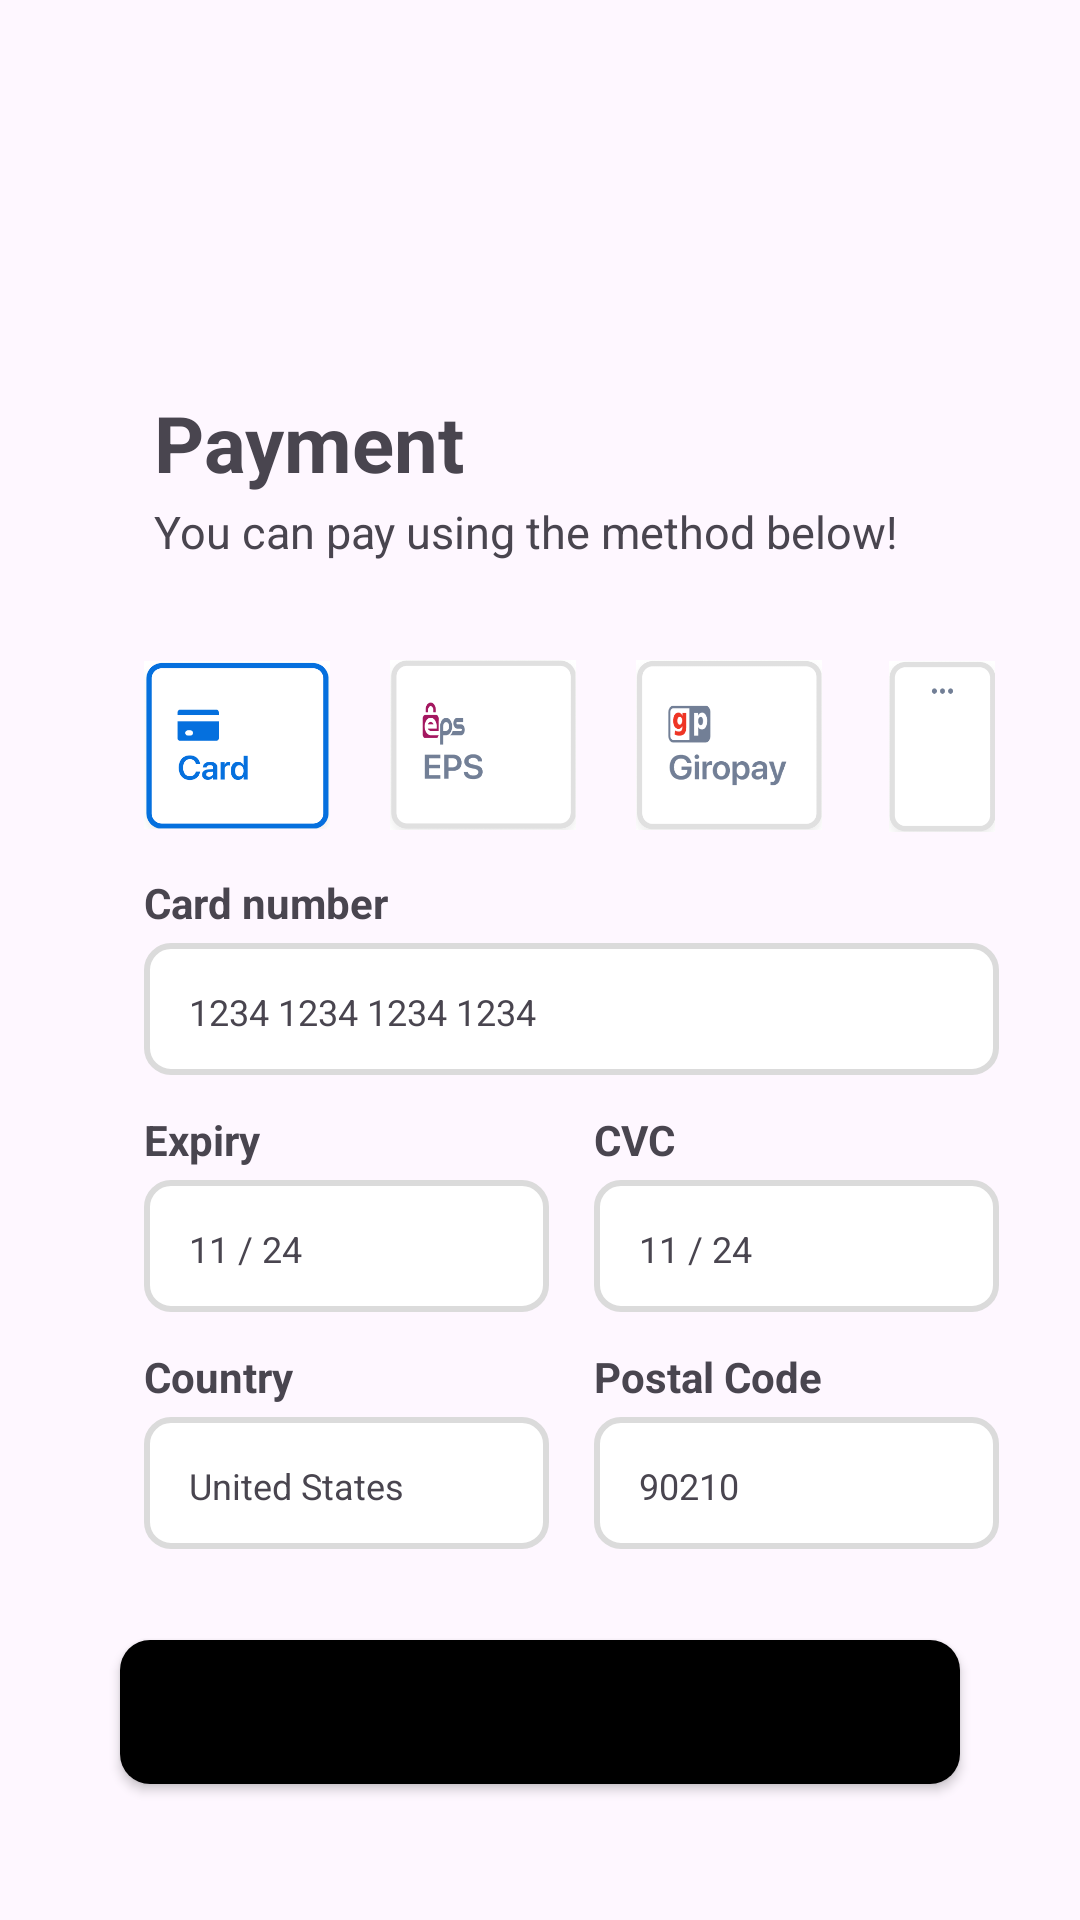

This screen was rendered from an Android layout file. Write that file and the resources it references.
<!-- AndroidManifest.xml: application theme Theme.Rentaliin -->
<!-- res/layout/activity_payment.xml -->
<?xml version="1.0" encoding="utf-8"?>
<androidx.constraintlayout.widget.ConstraintLayout xmlns:android="http://schemas.android.com/apk/res/android"
    xmlns:app="http://schemas.android.com/apk/res-auto"
    xmlns:tools="http://schemas.android.com/tools"
    android:layout_width="match_parent"
    android:layout_height="match_parent"
    tools:context=".Payment">

    <TextView
        android:id="@+id/textView3"
        android:layout_width="wrap_content"
        android:layout_height="wrap_content"
        android:layout_marginTop="130dp"
        android:text="@string/payment"
        android:textSize="26sp"
        android:textStyle="bold"
        app:layout_constraintEnd_toEndOf="parent"
        app:layout_constraintHorizontal_bias="0.2"
        app:layout_constraintStart_toStartOf="parent"
        app:layout_constraintTop_toTopOf="parent" />

    <TextView
        android:id="@+id/textView5"
        android:layout_width="wrap_content"
        android:layout_height="wrap_content"
        android:layout_marginTop="2dp"
        android:text="@string/payment_desc"
        android:textSize="15dp"
        app:layout_constraintEnd_toEndOf="parent"
        app:layout_constraintHorizontal_bias="0.0"
        app:layout_constraintStart_toStartOf="@+id/textView3"
        app:layout_constraintTop_toBottomOf="@+id/textView3" />

    <ImageView
        android:id="@+id/imageView2"
        android:layout_width="62dp"
        android:layout_height="62dp"
        android:layout_marginStart="48dp"
        android:layout_marginTop="30dp"
        android:src="@drawable/card"
        app:layout_constraintStart_toStartOf="parent"
        app:layout_constraintTop_toBottomOf="@+id/textView5" />

    <ImageView
        android:id="@+id/imageView3"
        android:layout_width="62dp"
        android:layout_height="62dp"
        android:layout_marginStart="20dp"
        android:layout_marginTop="30dp"
        android:src="@drawable/eps"
        app:layout_constraintStart_toEndOf="@+id/imageView2"
        app:layout_constraintTop_toBottomOf="@+id/textView5" />

    <ImageView
        android:id="@+id/imageView4"
        android:layout_width="62dp"
        android:layout_height="62dp"
        android:layout_marginStart="20dp"
        android:layout_marginTop="30dp"
        android:src="@drawable/giropay"
        app:layout_constraintStart_toEndOf="@+id/imageView3"
        app:layout_constraintTop_toBottomOf="@+id/textView5" />

    <ImageView
        android:id="@+id/imageView5"
        android:layout_width="62dp"
        android:layout_height="57dp"
        android:layout_marginStart="9dp"
        android:layout_marginTop="33dp"
        android:src="@drawable/metodepembayaranlainnya"
        app:layout_constraintStart_toEndOf="@+id/imageView4"
        app:layout_constraintTop_toBottomOf="@+id/textView5" />

    <TextView
        android:id="@+id/title_card_number"
        android:layout_width="wrap_content"
        android:layout_height="wrap_content"
        android:layout_marginTop="12dp"
        android:text="@string/title_card_number"
        android:textSize="14sp"
        android:textStyle="bold"
        app:layout_constraintEnd_toEndOf="parent"
        app:layout_constraintHorizontal_bias="0.0"
        app:layout_constraintStart_toStartOf="@+id/imageView2"
        app:layout_constraintTop_toBottomOf="@+id/imageView2" />

    <RelativeLayout
        android:id="@+id/layout_card_number"
        android:layout_width="285dp"
        android:layout_height="44dp"
        android:layout_marginTop="4dp"
        android:background="@drawable/bg_textview"
        app:layout_constraintEnd_toEndOf="parent"
        app:layout_constraintHorizontal_bias="0.0"
        app:layout_constraintStart_toStartOf="@+id/title_card_number"
        app:layout_constraintTop_toBottomOf="@+id/title_card_number">

        <TextView
            android:id="@+id/card_number"
            android:layout_width="match_parent"
            android:layout_height="wrap_content"
            android:layout_alignParentEnd="true"
            android:layout_alignParentBottom="true"
            android:layout_marginStart="15dp"
            android:layout_marginBottom="13dp"
            android:backgroundTint="@android:color/transparent"
            android:text="@string/card_number"
            android:textSize="12sp"/>
    </RelativeLayout>

    <TextView
        android:id="@+id/title_expiry"
        android:layout_width="135dp"
        android:layout_height="wrap_content"
        android:layout_marginTop="12dp"
        android:text="@string/title_expiry"
        android:textSize="14sp"
        android:textStyle="bold"
        app:layout_constraintEnd_toEndOf="parent"
        app:layout_constraintHorizontal_bias="0.0"
        app:layout_constraintStart_toStartOf="@+id/layout_card_number"
        app:layout_constraintTop_toBottomOf="@+id/layout_card_number" />

    <RelativeLayout
        android:id="@+id/layout_expiry"
        android:layout_width="135dp"
        android:layout_height="44dp"
        android:layout_marginTop="4dp"
        android:background="@drawable/bg_textview"
        app:layout_constraintEnd_toEndOf="parent"
        app:layout_constraintHorizontal_bias="0.0"
        app:layout_constraintStart_toStartOf="@+id/title_expiry"
        app:layout_constraintTop_toBottomOf="@+id/title_expiry">

        <TextView
            android:id="@+id/expiry"
            android:layout_width="match_parent"
            android:layout_height="wrap_content"
            android:layout_alignParentEnd="true"
            android:layout_alignParentBottom="true"
            android:layout_marginStart="15dp"
            android:layout_marginBottom="13dp"
            android:backgroundTint="@android:color/transparent"
            android:text="@string/expiry"
            android:textSize="12sp"/>
    </RelativeLayout>

    <TextView
        android:id="@+id/title_cvc"
        android:layout_width="135dp"
        android:layout_height="wrap_content"
        android:layout_marginTop="12dp"
        android:layout_marginStart="15dp"
        android:text="@string/title_cvc"
        android:textSize="14sp"
        android:textStyle="bold"
        app:layout_constraintStart_toEndOf="@+id/title_expiry"
        app:layout_constraintTop_toBottomOf="@+id/layout_card_number" />

    <RelativeLayout
        android:id="@+id/layout_cvc"
        android:layout_width="135dp"
        android:layout_height="44dp"
        android:layout_marginTop="4dp"
        android:background="@drawable/bg_textview"
        app:layout_constraintEnd_toEndOf="parent"
        app:layout_constraintHorizontal_bias="0.0"
        app:layout_constraintStart_toStartOf="@+id/title_cvc"
        app:layout_constraintTop_toBottomOf="@+id/title_cvc">

        <TextView
            android:id="@+id/cvc"
            android:layout_width="match_parent"
            android:layout_height="wrap_content"
            android:layout_alignParentEnd="true"
            android:layout_alignParentBottom="true"
            android:layout_marginStart="15dp"
            android:layout_marginBottom="13dp"
            android:backgroundTint="@android:color/transparent"
            android:text="@string/expiry"
            android:textSize="12sp"/>
    </RelativeLayout>

    <TextView
        android:id="@+id/title_country"
        android:layout_width="135dp"
        android:layout_height="wrap_content"
        android:layout_marginTop="12dp"
        android:text="@string/title_country"
        android:textSize="14sp"
        android:textStyle="bold"
        app:layout_constraintEnd_toEndOf="parent"
        app:layout_constraintHorizontal_bias="0.0"
        app:layout_constraintStart_toStartOf="@+id/layout_expiry"
        app:layout_constraintTop_toBottomOf="@+id/layout_expiry" />

    <RelativeLayout
        android:id="@+id/layout_country"
        android:layout_width="135dp"
        android:layout_height="44dp"
        android:layout_marginTop="4dp"
        android:background="@drawable/bg_textview"
        app:layout_constraintEnd_toEndOf="parent"
        app:layout_constraintHorizontal_bias="0.0"
        app:layout_constraintStart_toStartOf="@+id/title_country"
        app:layout_constraintTop_toBottomOf="@+id/title_country">

        <TextView
            android:id="@+id/country"
            android:layout_width="match_parent"
            android:layout_height="wrap_content"
            android:layout_alignParentEnd="true"
            android:layout_alignParentBottom="true"
            android:layout_marginStart="15dp"
            android:layout_marginBottom="13dp"
            android:backgroundTint="@android:color/transparent"
            android:text="@string/country"
            android:textSize="12sp"/>
    </RelativeLayout>

    <TextView
        android:id="@+id/title_postal_code"
        android:layout_width="135dp"
        android:layout_height="wrap_content"
        android:layout_marginTop="12dp"
        android:layout_marginStart="15dp"
        android:text="@string/title_postal_code"
        android:textSize="14sp"
        android:textStyle="bold"
        app:layout_constraintStart_toEndOf="@+id/title_country"
        app:layout_constraintTop_toBottomOf="@+id/layout_cvc" />

    <RelativeLayout
        android:id="@+id/layout_postal_code"
        android:layout_width="135dp"
        android:layout_height="44dp"
        android:layout_marginTop="4dp"
        android:background="@drawable/bg_textview"
        app:layout_constraintEnd_toEndOf="parent"
        app:layout_constraintHorizontal_bias="0.0"
        app:layout_constraintStart_toStartOf="@+id/title_postal_code"
        app:layout_constraintTop_toBottomOf="@+id/title_postal_code">

        <TextView
            android:id="@+id/postal_code"
            android:layout_width="match_parent"
            android:layout_height="wrap_content"
            android:layout_alignParentEnd="true"
            android:layout_alignParentBottom="true"
            android:layout_marginStart="15dp"
            android:layout_marginBottom="13dp"
            android:backgroundTint="@android:color/transparent"
            android:text="@string/postal_code"
            android:textSize="12sp"/>
    </RelativeLayout>

    <Button
        android:id="@+id/btn_confirm_payment"
        android:layout_width="280dp"
        android:layout_height="wrap_content"
        android:background="@drawable/button_bg"
        android:text="@string/confirm_pengguna"
        android:textColor="@color/black"
        android:textSize="15sp"
        android:textStyle="bold"
        app:layout_constraintBottom_toBottomOf="parent"
        app:layout_constraintEnd_toEndOf="parent"
        app:layout_constraintStart_toStartOf="parent"
        app:layout_constraintTop_toBottomOf="@+id/layout_country"
        app:layout_constraintVertical_bias="0.4" />

</androidx.constraintlayout.widget.ConstraintLayout>
<!-- resources referenced by this layout -->
<resources>
  <color name="black">#FF000000</color>
  <!-- drawable bg_textview (drawable) -->
  <?xml version="1.0" encoding="utf-8"?>
  <shape xmlns:android="http://schemas.android.com/apk/res/android"
      android:shape="rectangle">
      <solid android:color="@color/white" />
      <stroke android:width="2dp"
      android:color="@color/grey" />
      <corners android:radius="8dp" />
  </shape>
  <!-- drawable button_bg (drawable) -->
  <?xml version="1.0" encoding="utf-8"?>
  <shape xmlns:android="http://schemas.android.com/apk/res/android"
      android:shape="rectangle">
      <solid android:color="@color/black" />
      <corners android:radius="10dp" /> 
  </shape>
  <!-- drawable card: png bitmap (drawable, 9348 bytes) -->
  <!-- drawable eps: png bitmap (drawable, 8073 bytes) -->
  <!-- drawable giropay: png bitmap (drawable, 10675 bytes) -->
  <!-- drawable metodepembayaranlainnya: png bitmap (drawable, 3873 bytes) -->
  <string name="card_number">1234 1234 1234 1234</string>
  <string name="confirm_pengguna">Confirm</string>
  <string name="country">United States</string>
  <string name="expiry">11 / 24</string>
  <string name="payment">Payment</string>
  <string name="payment_desc">You can pay using the method below!</string>
  <string name="postal_code">90210</string>
  <string name="title_card_number">Card number</string>
  <string name="title_country">Country</string>
  <string name="title_cvc">CVC</string>
  <string name="title_expiry">Expiry</string>
  <string name="title_postal_code">Postal Code</string>
  <style name="Theme.Rentaliin" parent="Base.Theme.Rentaliin" />
  <color name="white">#FFFFFFFF</color>
  <color name="grey">#DBDBDB</color>
  <style name="Base.Theme.Rentaliin" parent="Theme.Material3.DayNight.NoActionBar">
          
          <item name="colorPrimary">@color/yellow</item>
          <item name="colorPrimaryVariant">@color/yellow</item>
          <item name="android:statusBarColor">@color/yellow</item>
      </style>
  <color name="yellow">#F4E07C</color>
</resources>
